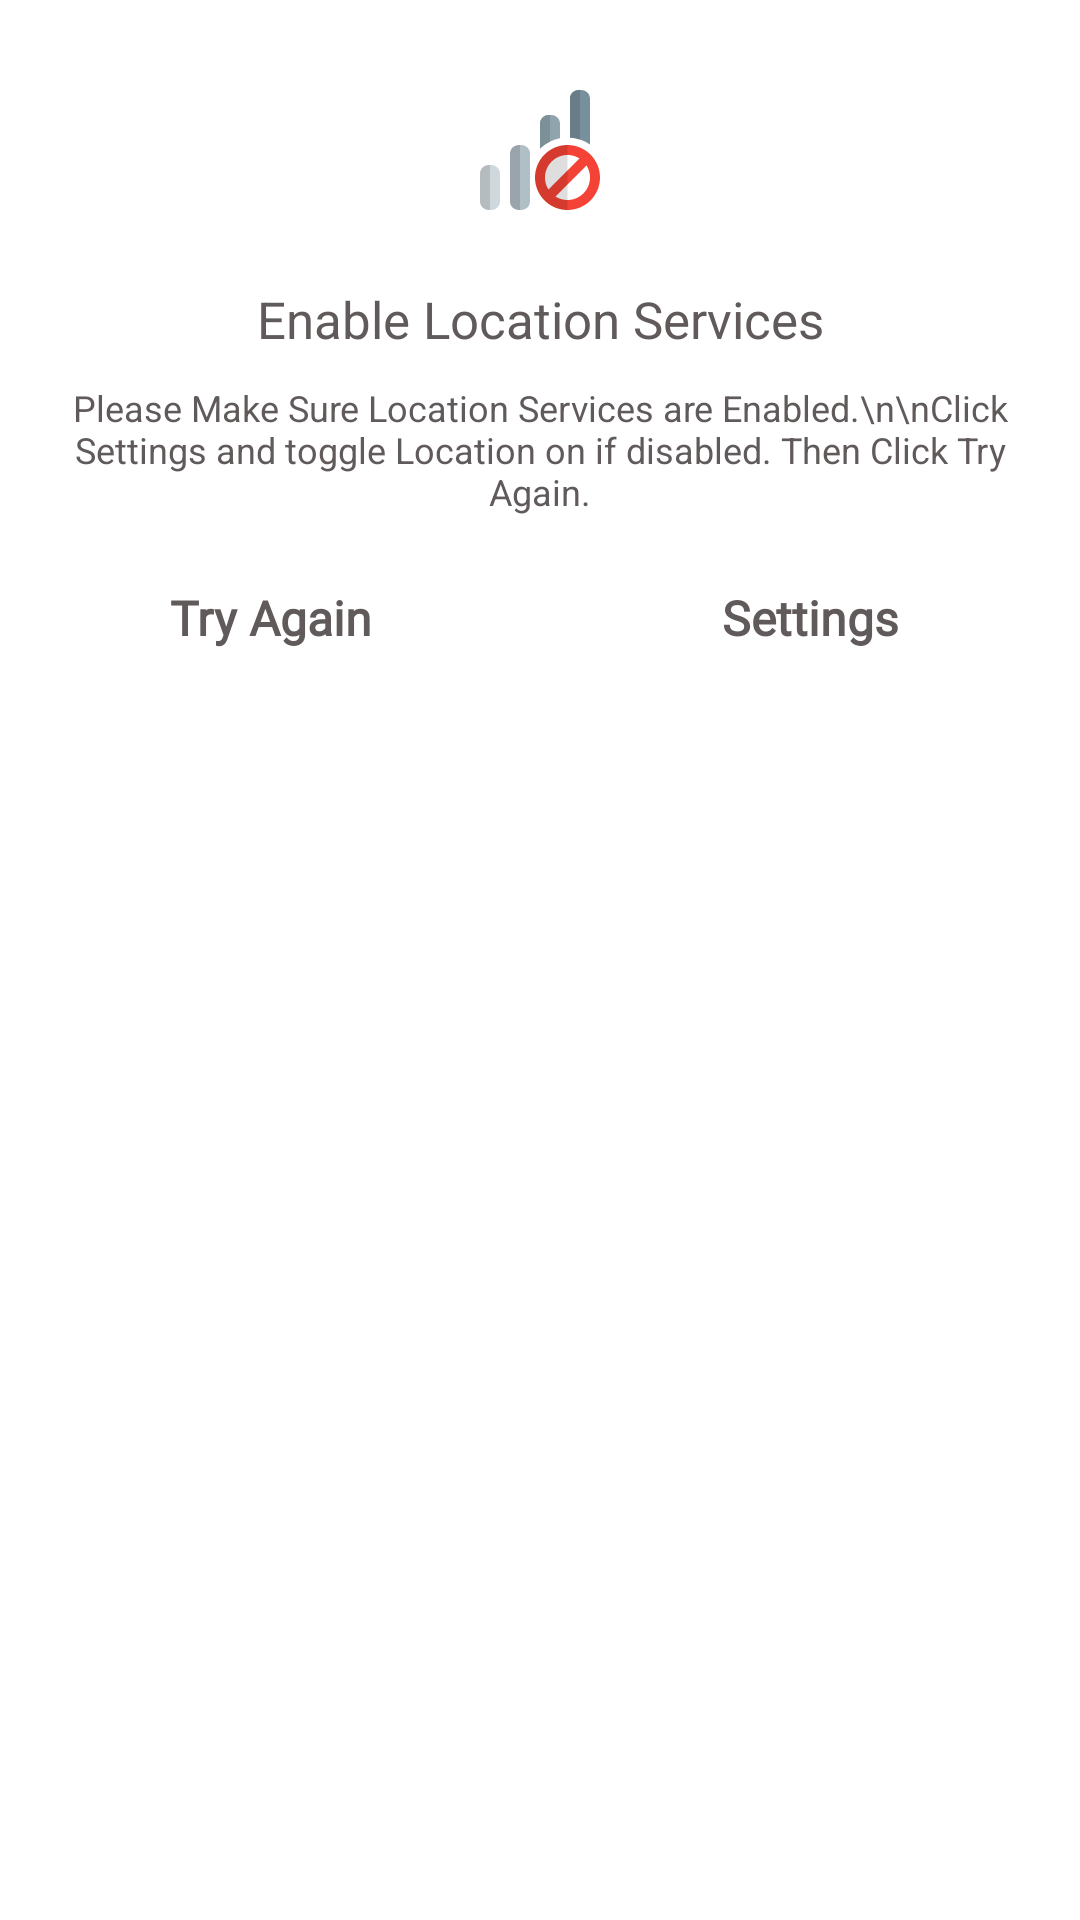

Write the Android layout XML for this screen, with the resource values it uses.
<!-- AndroidManifest.xml: application theme Theme.Covid19Tracker -->
<!-- res/layout/enable_location.xml -->
<?xml version="1.0" encoding="utf-8"?>
<LinearLayout xmlns:android="http://schemas.android.com/apk/res/android"
    android:layout_width="300dp"
    android:layout_height="250dp"
    android:layout_gravity="center"
    android:background="@drawable/background_graph"
    android:backgroundTint="@color/white"
    android:orientation="vertical">

    <ImageView
        android:layout_width="90dp"
        android:layout_height="90dp"
        android:layout_gravity="center_horizontal"
        android:layout_marginTop="5dp"
        android:padding="25dp"
        android:scaleType="centerCrop"
        android:src="@drawable/no_internet" />

    <TextView
        android:layout_width="match_parent"
        android:layout_height="wrap_content"
        android:gravity="center"
        android:text="Enable Location Services"
        android:textColor="#615A5A"
        android:textSize="17sp" />

    <TextView
        android:layout_width="match_parent"
        android:layout_height="wrap_content"
        android:layout_marginStart="8dp"
        android:layout_marginTop="10dp"
        android:layout_marginEnd="8dp"
        android:gravity="center"
        android:text="Please Make Sure Location Services are Enabled.\n\nClick Settings and toggle Location on if disabled. Then Click Try Again."
        android:textColor="#615A5A"
        android:textSize="12sp" />

    <LinearLayout
        android:layout_width="match_parent"
        android:layout_height="wrap_content"
        android:layout_marginTop="15dp"
        android:orientation="horizontal">

        <TextView
            android:id="@+id/check_location"
            android:layout_width="0dp"
            android:layout_height="wrap_content"
            android:layout_margin="8dp"
            android:layout_weight="1"
            android:fontFamily="@font/itim"
            android:gravity="center"
            android:text="Try Again"
            android:textAllCaps="false"
            android:textColor="#615A5A"
            android:textSize="16dp"
            android:textStyle="bold" />

        <TextView
            android:id="@+id/goto_location"
            android:layout_width="0dp"
            android:layout_height="wrap_content"
            android:layout_margin="8dp"
            android:layout_weight="1"
            android:fontFamily="@font/itim"
            android:gravity="center"
            android:text="Settings"
            android:textAllCaps="false"
            android:textColor="#615A5A"
            android:textSize="16dp"
            android:textStyle="bold" />
    </LinearLayout>

</LinearLayout>
<!-- resources referenced by this layout -->
<resources>
  <color name="white">#FFFFFF</color>
  <!-- drawable background_graph (drawable) -->
  <?xml version="1.0" encoding="utf-8"?>
  <shape xmlns:android="http://schemas.android.com/apk/res/android"
      android:shape="rectangle">
      <solid android:color="#FBF4F8" />
      <corners android:radius="10dp" />
  </shape>
  <!-- drawable no_internet: vector/xml drawable (drawable, 2583 chars, omitted) -->
  <style name="Theme.Covid19Tracker" parent="Theme.MaterialComponents.DayNight.NoActionBar">
          <item name="colorPrimary">@color/defaultColor</item>
          <item name="colorPrimaryVariant">@color/defaultColor</item>
          <item name="colorOnPrimary">@color/defaultColor</item>
          <item name="colorSecondary">@color/teal_200</item>
          <item name="colorSecondaryVariant">@color/teal_700</item>
          <item name="colorOnSecondary">@color/black</item>
  
          <item name="android:statusBarColor" tools:targetApi="l">?attr/colorPrimaryVariant</item>
      </style>
  <color name="defaultColor">#0D74FE</color>
  <color name="teal_200">#FF03DAC5</color>
  <color name="teal_700">#FF018786</color>
  <color name="black">#FF000000</color>
</resources>
